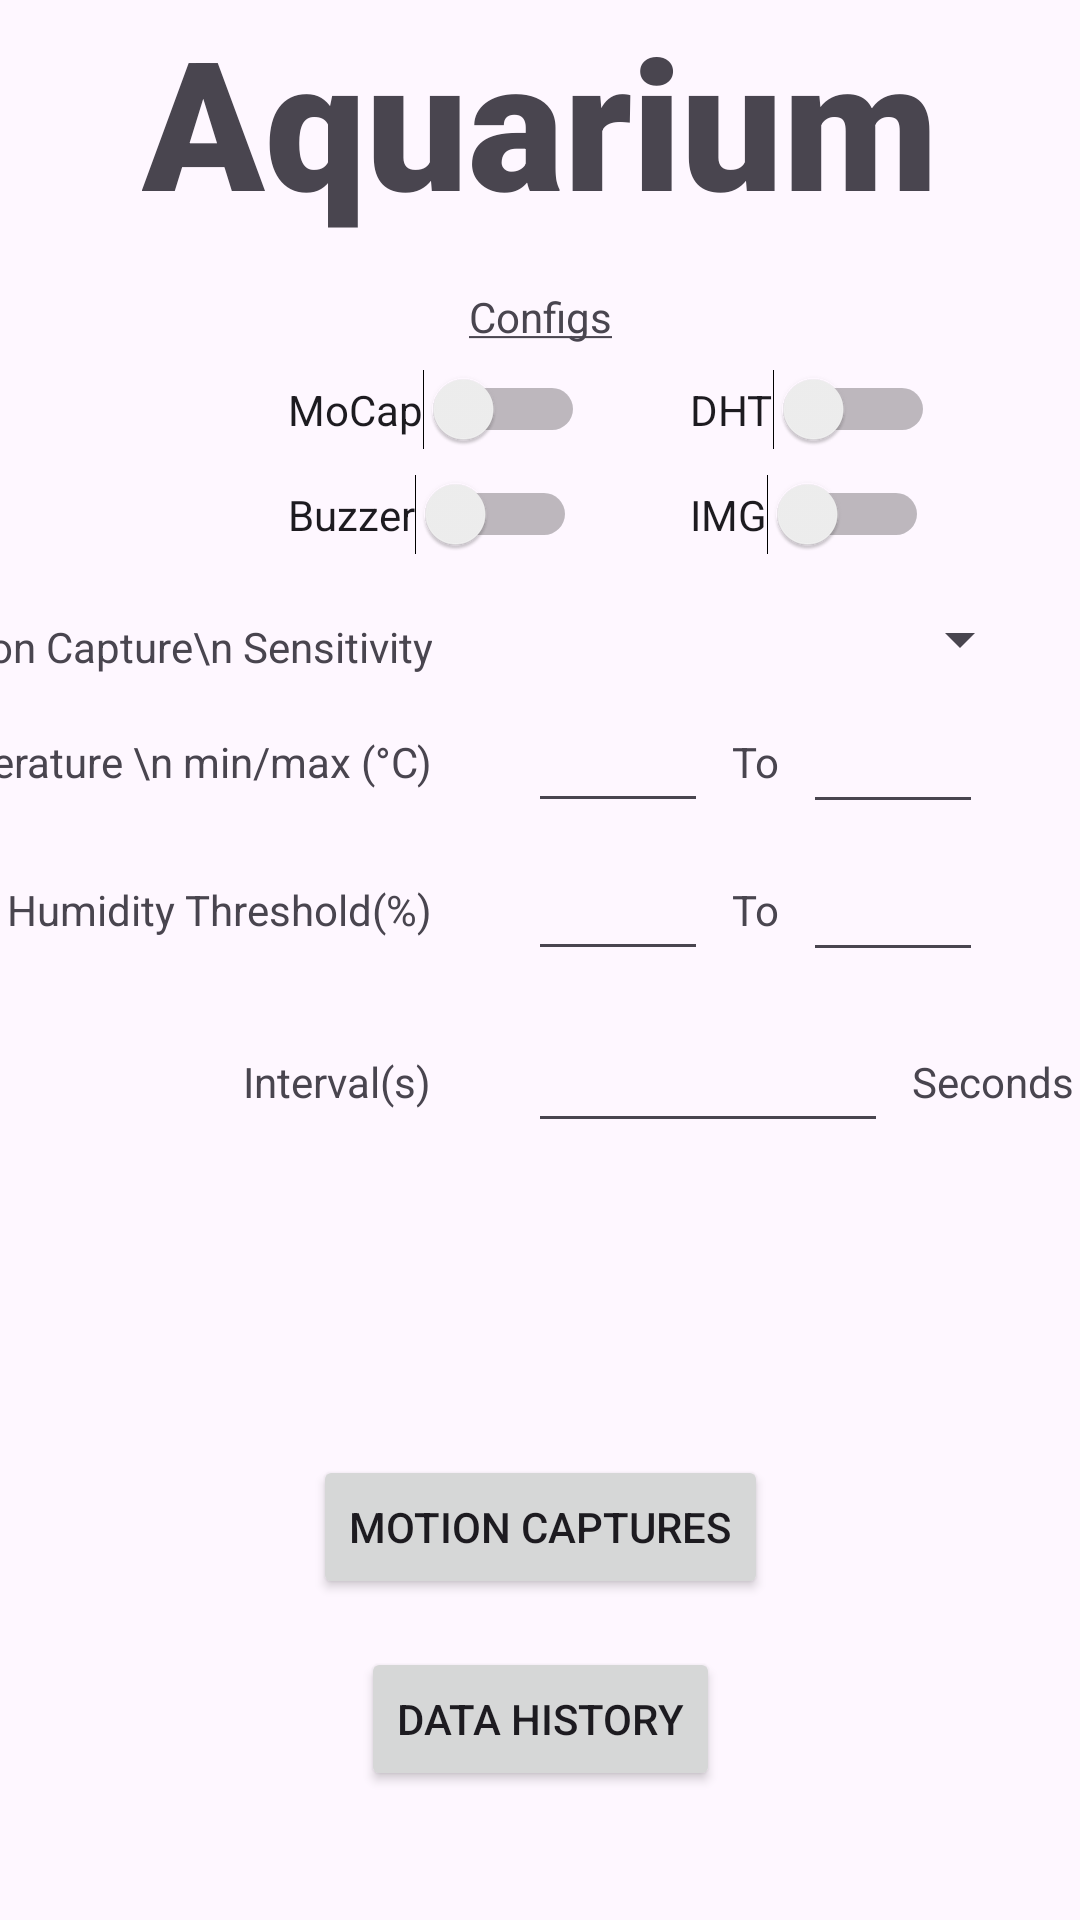

Write the Android layout XML for this screen, with the resource values it uses.
<!-- AndroidManifest.xml: application theme Theme.IOTSmartGarden -->
<!-- res/layout/activity_aquarium.xml -->
<?xml version="1.0" encoding="utf-8"?>
<androidx.constraintlayout.widget.ConstraintLayout xmlns:android="http://schemas.android.com/apk/res/android"
    xmlns:app="http://schemas.android.com/apk/res-auto"
    xmlns:tools="http://schemas.android.com/tools"
    android:id="@+id/main"
    android:layout_width="match_parent"
    android:layout_height="match_parent"
    tools:context=".AquariumModule.Aquarium">

    <TextView
        android:id="@+id/textView3"
        android:layout_width="wrap_content"
        android:layout_height="wrap_content"
        android:fontFamily="sans-serif-black"
        android:text="Aquarium"
        android:textSize="60sp"
        app:layout_constraintEnd_toEndOf="parent"
        app:layout_constraintStart_toStartOf="parent"
        app:layout_constraintTop_toTopOf="parent" />

    <Button
        android:id="@+id/btnViewMotionCapture"
        android:layout_width="wrap_content"
        android:layout_height="wrap_content"
        android:layout_marginStart="16dp"
        android:layout_marginTop="16dp"
        android:layout_marginEnd="16dp"
        android:text="Motion Captures"
        app:layout_constraintEnd_toEndOf="parent"
        app:layout_constraintStart_toStartOf="parent"
        app:layout_constraintTop_toTopOf="@+id/guideline3" />

    <androidx.constraintlayout.widget.Guideline
        android:id="@+id/guideline3"
        android:layout_width="wrap_content"
        android:layout_height="wrap_content"
        android:orientation="horizontal"
        app:layout_constraintGuide_begin="469dp" />

    <Button
        android:id="@+id/btnDataHistory"
        android:layout_width="wrap_content"
        android:layout_height="wrap_content"
        android:layout_marginStart="16dp"
        android:layout_marginTop="16dp"
        android:layout_marginEnd="16dp"
        android:text="Data History"
        app:layout_constraintEnd_toEndOf="@+id/btnViewMotionCapture"
        app:layout_constraintStart_toStartOf="@+id/btnViewMotionCapture"
        app:layout_constraintTop_toBottomOf="@+id/btnViewMotionCapture" />

    <androidx.constraintlayout.widget.Guideline
        android:id="@+id/guideline5"
        android:layout_width="wrap_content"
        android:layout_height="wrap_content"
        android:orientation="vertical"
        app:layout_constraintGuide_begin="160dp" />

    <TextView
        android:id="@+id/textView5"
        android:layout_width="wrap_content"
        android:layout_height="wrap_content"
        android:layout_marginTop="16dp"
        android:text="@string/config"
        app:layout_constraintEnd_toEndOf="@+id/textView3"
        app:layout_constraintStart_toStartOf="@+id/textView3"
        app:layout_constraintTop_toBottomOf="@+id/textView3" />

    <Switch
        android:id="@+id/swBuzzer"
        android:layout_width="wrap_content"
        android:layout_height="wrap_content"
        android:layout_marginStart="16dp"
        android:layout_marginTop="8dp"
        android:text="Buzzer"
        app:layout_constraintStart_toStartOf="@+id/guideline6"
        app:layout_constraintTop_toBottomOf="@+id/swMotCap" />

    <Switch
        android:id="@+id/swDHT"
        android:layout_width="wrap_content"
        android:layout_height="wrap_content"
        android:layout_marginStart="16dp"
        android:layout_marginTop="8dp"
        android:text="DHT"
        app:layout_constraintStart_toStartOf="@+id/guideline4"
        app:layout_constraintTop_toBottomOf="@+id/textView5" />

    <TextView
        android:id="@+id/textView8"
        android:layout_width="wrap_content"
        android:layout_height="wrap_content"
        android:layout_marginEnd="16dp"
        android:text="Temperature \n min/max (°C)"
        app:layout_constraintBottom_toBottomOf="@+id/minTemp"
        app:layout_constraintEnd_toStartOf="@+id/guideline5"
        app:layout_constraintTop_toTopOf="@+id/minTemp" />

    <EditText
        android:id="@+id/minTemp"
        android:layout_width="60dp"
        android:layout_height="wrap_content"
        android:layout_marginStart="16dp"
        android:layout_marginTop="8dp"
        android:ems="10"
        android:inputType="number|numberDecimal"
        app:layout_constraintStart_toStartOf="@+id/guideline5"
        app:layout_constraintTop_toBottomOf="@+id/spinner" />

    <TextView
        android:id="@+id/textView9"
        android:layout_width="wrap_content"
        android:layout_height="wrap_content"
        android:layout_marginStart="8dp"
        android:text="To"
        app:layout_constraintBottom_toBottomOf="@+id/minTemp"
        app:layout_constraintStart_toEndOf="@+id/minTemp"
        app:layout_constraintTop_toTopOf="@+id/minTemp" />

    <EditText
        android:id="@+id/maxTemp"
        android:layout_width="60dp"
        android:layout_height="wrap_content"
        android:layout_marginStart="8dp"
        android:ems="10"
        android:inputType="number|numberDecimal"
        app:layout_constraintBottom_toBottomOf="@+id/textView9"
        app:layout_constraintStart_toEndOf="@+id/textView9"
        app:layout_constraintTop_toTopOf="@+id/textView9" />

    <EditText
        android:id="@+id/minHumidity"
        android:layout_width="60dp"
        android:layout_height="wrap_content"
        android:layout_marginStart="16dp"
        android:layout_marginTop="8dp"
        android:ems="10"
        android:inputType="number"
        app:layout_constraintStart_toStartOf="@+id/guideline5"
        app:layout_constraintTop_toBottomOf="@+id/minTemp" />

    <EditText
        android:id="@+id/maxHumidity"
        android:layout_width="60dp"
        android:layout_height="wrap_content"
        android:layout_marginStart="8dp"
        android:ems="10"
        android:inputType="number"
        app:layout_constraintBottom_toBottomOf="@+id/textView10"
        app:layout_constraintStart_toEndOf="@+id/textView10"
        app:layout_constraintTop_toTopOf="@+id/textView10" />

    <TextView
        android:id="@+id/textView10"
        android:layout_width="wrap_content"
        android:layout_height="wrap_content"
        android:layout_marginStart="8dp"
        android:text="To"
        app:layout_constraintBottom_toBottomOf="@+id/minHumidity"
        app:layout_constraintStart_toEndOf="@+id/minHumidity"
        app:layout_constraintTop_toTopOf="@+id/minHumidity" />

    <TextView
        android:id="@+id/textView11"
        android:layout_width="wrap_content"
        android:layout_height="wrap_content"
        android:layout_marginEnd="16dp"
        android:text="Humidity Threshold(%)"
        app:layout_constraintBottom_toBottomOf="@+id/minHumidity"
        app:layout_constraintEnd_toStartOf="@+id/guideline5"
        app:layout_constraintTop_toTopOf="@+id/minHumidity" />

    <TextView
        android:id="@+id/textView12"
        android:layout_width="wrap_content"
        android:layout_height="wrap_content"
        android:layout_marginEnd="16dp"
        android:text="Interval(s)"
        app:layout_constraintBottom_toBottomOf="@+id/etInterval"
        app:layout_constraintEnd_toStartOf="@+id/guideline5"
        app:layout_constraintTop_toTopOf="@+id/etInterval" />

    <TextView
        android:id="@+id/textView14"
        android:layout_width="wrap_content"
        android:layout_height="wrap_content"
        android:layout_marginStart="8dp"
        android:text="Seconds"
        app:layout_constraintBottom_toBottomOf="@+id/etInterval"
        app:layout_constraintStart_toEndOf="@+id/etInterval"
        app:layout_constraintTop_toTopOf="@+id/etInterval" />

    <EditText
        android:id="@+id/etInterval"
        android:layout_width="120dp"
        android:layout_height="wrap_content"
        android:layout_marginStart="16dp"
        android:layout_marginTop="16dp"
        android:ems="10"
        android:inputType="numberDecimal"
        app:layout_constraintStart_toStartOf="@+id/guideline5"
        app:layout_constraintTop_toBottomOf="@+id/minHumidity" />

    <ImageView
        android:id="@+id/btnSetTemp"
        android:layout_width="wrap_content"
        android:layout_height="wrap_content"
        app:layout_constraintBottom_toBottomOf="@+id/maxTemp"
        app:layout_constraintStart_toEndOf="@+id/maxTemp"
        app:layout_constraintTop_toTopOf="@+id/maxTemp"
        app:srcCompat="@drawable/baseline_check_circle_24" />

    <ImageView
        android:id="@+id/btnSetHum"
        android:layout_width="wrap_content"
        android:layout_height="wrap_content"
        app:layout_constraintBottom_toBottomOf="@+id/maxHumidity"
        app:layout_constraintStart_toEndOf="@+id/maxHumidity"
        app:layout_constraintTop_toTopOf="@+id/maxHumidity"
        app:srcCompat="@drawable/baseline_check_circle_24" />

    <ImageView
        android:id="@+id/btnSetInterval"
        android:layout_width="wrap_content"
        android:layout_height="wrap_content"
        app:layout_constraintBottom_toBottomOf="@+id/textView14"
        app:layout_constraintStart_toEndOf="@+id/textView14"
        app:layout_constraintTop_toTopOf="@+id/textView14"
        app:srcCompat="@drawable/baseline_check_circle_24" />

    <Spinner
        android:id="@+id/spinner"
        android:layout_width="0dp"
        android:layout_height="wrap_content"
        android:layout_marginStart="16dp"
        android:layout_marginTop="16dp"
        android:layout_marginEnd="16dp"
        app:layout_constraintEnd_toEndOf="parent"
        app:layout_constraintHorizontal_bias="1.0"
        app:layout_constraintStart_toStartOf="@+id/guideline5"
        app:layout_constraintTop_toBottomOf="@+id/swBuzzer" />

    <TextView
        android:id="@+id/textView7"
        android:layout_width="wrap_content"
        android:layout_height="wrap_content"
        android:layout_marginEnd="16dp"
        android:text="Motion Capture\n Sensitivity"
        app:layout_constraintBottom_toBottomOf="@+id/spinner"
        app:layout_constraintEnd_toStartOf="@+id/guideline5"
        app:layout_constraintTop_toTopOf="@+id/spinner"
        app:layout_constraintVertical_bias="1.0" />

    <Switch
        android:id="@+id/swMotCap"
        android:layout_width="wrap_content"
        android:layout_height="wrap_content"
        android:layout_marginStart="16dp"
        android:layout_marginTop="8dp"
        android:text="MoCap"
        app:layout_constraintStart_toStartOf="@+id/guideline6"
        app:layout_constraintTop_toBottomOf="@+id/textView5" />

    <androidx.constraintlayout.widget.Guideline
        android:id="@+id/guideline4"
        android:layout_width="wrap_content"
        android:layout_height="wrap_content"
        android:orientation="vertical"
        app:layout_constraintGuide_begin="214dp" />

    <androidx.constraintlayout.widget.Guideline
        android:id="@+id/guideline6"
        android:layout_width="wrap_content"
        android:layout_height="wrap_content"
        android:orientation="vertical"
        app:layout_constraintGuide_begin="80dp" />

    <Switch
        android:id="@+id/swCapImg"
        android:layout_width="wrap_content"
        android:layout_height="wrap_content"
        android:layout_marginStart="16dp"
        android:layout_marginTop="8dp"
        android:text="IMG"
        app:layout_constraintStart_toStartOf="@+id/guideline4"
        app:layout_constraintTop_toBottomOf="@+id/swDHT" />

</androidx.constraintlayout.widget.ConstraintLayout>
<!-- resources referenced by this layout -->
<resources>
  <string name="config"><u>Configs</u></string>
  <style name="Theme.IOTSmartGarden" parent="Base.Theme.IOTSmartGarden" />
  <style name="Base.Theme.IOTSmartGarden" parent="Theme.Material3.DayNight.NoActionBar">
          
          
      </style>
</resources>
